73-way image classification set "data" from GitHub (KyklyMachine/Coins-mint); label vocabulary: 1 chervonets 1923, 1 kopek 1924 to 1925, 1 kopek 1926 to 1935, 1 kopek 1935 to 1936, 1 kopek 1937 to 1946, 1 kopek 1948 to 1956, 1 kopek 1957, 1 kopek 1958, 1 kopek 1961 to 1991, 1 poltinnik 1924 to 1927, 1 ruble 1921 to 1922, 1 ruble 1924, 1 ruble 1958, 1 ruble 1961, 1 ruble 1964 to 1991, 1 ruble 1991, 10 kopeks 1921 to 1923, 10 kopeks 1924 to 1931, 10 kopeks 1931 to 1934, 10 kopeks 1935 to 1936, 10 kopeks 1937 to 1946, 10 kopeks 1948 to 1956, 10 kopeks 1957, 10 kopeks 1958, 10 kopeks 1961 to 1991, 10 rubles 1991 to 1992, 15 kopeks 1921 to 1923, 15 kopeks 1924 to 1931, 15 kopeks 1931 to 1934, 15 kopeks 1935 to 1936, 15 kopeks 1937 to 1946, 15 kopeks 1948 to 1956, 15 kopeks 1957, 15 kopeks 1958, 15 kopeks 1961 to 1991, 2 kopeks 1924 to 1925, 2 kopeks 1926 to 1935, 2 kopeks 1935 to 1936, 2 kopeks 1937 to 1946, 2 kopeks 1948 to 1956, 2 kopeks 1957, 2 kopeks 1958, 2 kopeks 1961 to 1991, 20 kopeks 1921 to 1923, 20 kopeks 1924 to 1931, 20 kopeks 1931 to 1934, 20 kopeks 1935 to 1936, 20 kopeks 1937 to 1946, 20 kopeks 1948 to 1956, 20 kopeks 1957, 20 kopeks 1961 to 1991, 3 kopeks 1924, 3 kopeks 1926 to 1935, 3 kopeks 1935 to 1936, 3 kopeks 1937 to 1946, 3 kopeks 1948 to 1956, 3 kopeks 1957, 3 kopeks 1958, 3 kopeks 1961 to 1991, 5 kopeks 1924, 5 kopeks 1926 to 1935, 5 kopeks 1935 to 1936, 5 kopeks 1937 to 1946, 5 kopeks 1948 to 1956, 5 kopeks 1957, 5 kopeks 1958, 5 kopeks 1961 to 1991, 5 rubles 1991, 50 kopeks 1921 to 1922, 50 kopeks 1961, 50 kopeks 1964 to 1991, 50 kopeks 1991, half kopek 1925 to 1928.

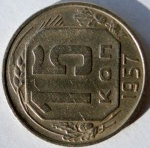
Label: 15 kopeks 1957

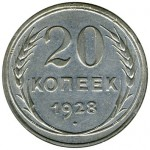
Label: 20 kopeks 1924 to 1931

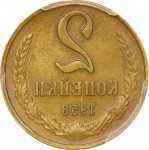
Label: 2 kopeks 1958

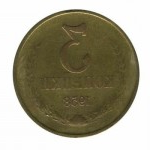
Label: 3 kopeks 1958

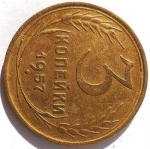
Label: 3 kopeks 1957

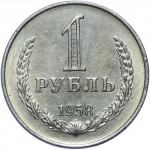
Label: 1 ruble 1958
